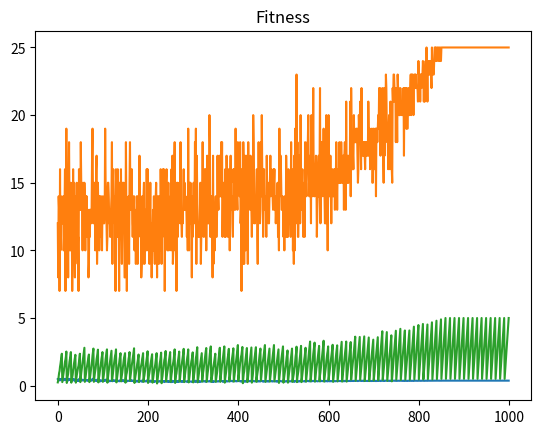

The matplotlib source for this figure:
from abc import ABC, abstractmethod
from typing import *
import random
import numpy as np
from matplotlib import pyplot as plt


class Agent(ABC):
    def __init__(self):
        self.money = 0

    @abstractmethod
    def make_offer(self, recipient: 'Agent') -> float:
        pass

    def increment_money(self, amount):
        self.money += amount

    def play(self, offerer: 'Agent', amount: float) -> bool:
        accept = self.accept(offerer, amount)
        if accept:
            self.increment_money(amount)
            offerer.increment_money(1 - amount)
        return accept

    @abstractmethod
    def accept(self, offerer: 'Agent', amount: float) -> bool:
        pass

    @abstractmethod
    def copy(self):
        pass


class ConstantAgent(Agent):
    def __init__(self, offer: float, acceptance: float = None):
        """
        :param offer: What this agent will offer
        :param acceptance: The minimum amount this agent will accept
        """
        super().__init__()
        self.offer = offer
        self.acceptance = offer if acceptance is None else acceptance

    def make_offer(self, recipient: 'Agent') -> float:
        return self.offer

    def accept(self, offerer: 'Agent', amount: float) -> bool:
        return amount >= self.acceptance

    def copy(self):
        return ConstantAgent(self.offer, self.acceptance)


class Tournament:
    def __init__(self, n: int, agent_maker: Callable[[], Agent], iterations: int = 1, games_per_round: int = 10):
        """
        :param n: Number of agents to make
        :param agent_maker: Contructor to make an agent
        """
        self.agents = [agent_maker() for _ in range(n + (n % 2))]
        self.iterations = iterations
        self.games_per_round = games_per_round
        self.offer_list: List[float] = []
        self.num_accepts = 0
        self.instruments: List[Instrument] = []

    def reset_metrics(self):
        self.offer_list.clear()
        self.num_accepts = 0

    def plot_metrics(self):
        for instrument in self.instruments:
            instrument.plot()

    def step(self, randomize: bool = True):
        n = len(self.agents)
        pairs = np.arange(n)
        if randomize:
            np.random.shuffle(pairs)
        pairs = pairs.reshape((n // 2, 2))
        for offerer_index, recipient_index in pairs:
            offerer, recipient = self.agents[offerer_index], self.agents[recipient_index]
            for _ in range(self.iterations):
                offer = offerer.make_offer(recipient)
                self.num_accepts += 1 if recipient.play(offerer, offer) else 0
                self.offer_list.append(offer)

    def loop(self, rounds: int = 1):
        for _ in range(rounds):
            for _ in range(self.games_per_round):
                self.step()
                self.update_instruments()
                self.reset_metrics()
            lowest = min(range(len(self.agents)), key=lambda i: self.agents[i].money)
            highest = max(range(len(self.agents)), key=lambda i: self.agents[i].money)
            self.agents[lowest] = self.agents[highest].copy()
            for a in self.agents:
                a.money = 0

    def update_instruments(self):
        for instrument in self.instruments:
            instrument.update(self)


class Instrument(ABC):
    def __init__(self):
        self.metrics = []

    @abstractmethod
    def title(self):
        pass

    @abstractmethod
    def measure(self, tour: Tournament):
        pass

    def update(self, tour: Tournament):
        self.metrics.append(self.measure(tour))

    def plot(self):
        plt.plot(self.metrics)
        plt.title(self.title())
        plt.show()


class OpeningInstrument(Instrument):
    def measure(self, tour: Tournament):
        return np.mean(tour.offer_list)

    def title(self):
        return 'Opening'


class NicenessInstrument(Instrument):
    def measure(self, tour: Tournament):
        return tour.num_accepts

    def title(self):
        return 'Niceness'


class FitnessInstrument(Instrument):
    def measure(self, tour: Tournament):
        return np.mean([agent.money for agent in tour.agents])

    def title(self):
        return 'Fitness'


def main():
    t = Tournament(50, lambda: ConstantAgent(random.random()))
    t.instruments.append(OpeningInstrument())
    t.instruments.append(NicenessInstrument())
    t.instruments.append(FitnessInstrument())
    t.loop(100)
    t.plot_metrics()


if __name__ == '__main__':
    main()
